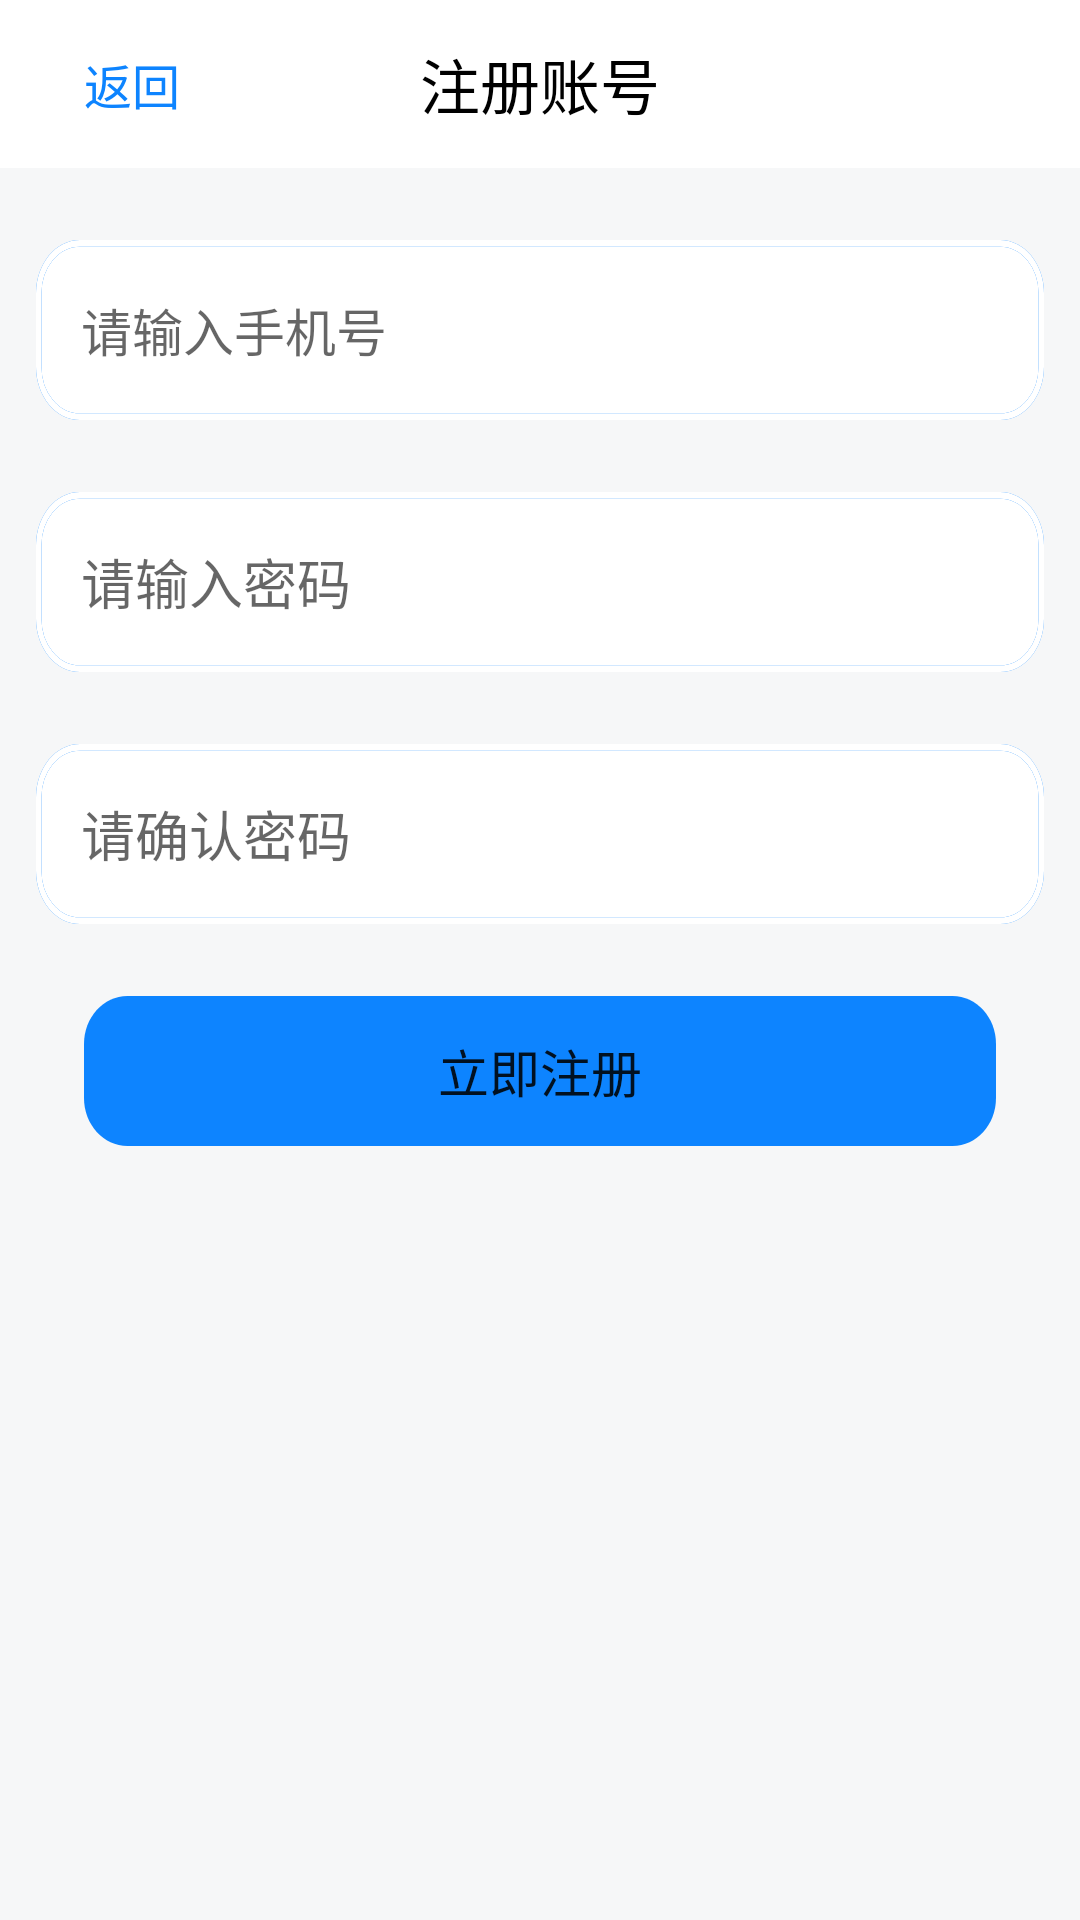

This screen was rendered from an Android layout file. Write that file and the resources it references.
<!-- AndroidManifest.xml: application theme Theme.Weibo_huangqiushi -->
<!-- res/layout/activity_regsiter.xml -->
<?xml version="1.0" encoding="utf-8"?>
<androidx.constraintlayout.widget.ConstraintLayout
    xmlns:android="http://schemas.android.com/apk/res/android"
    xmlns:app="http://schemas.android.com/apk/res-auto"
    xmlns:tools="http://schemas.android.com/tools"
    android:background="#F6F7F8"
    android:layout_width="match_parent"
    android:layout_height="match_parent">
    <androidx.constraintlayout.widget.ConstraintLayout
        android:id="@+id/linearLayout3"
        android:layout_width="match_parent"
        android:layout_height="56dp"
        android:background="@drawable/tab_background"
        app:layout_constraintEnd_toEndOf="parent"
        app:layout_constraintStart_toStartOf="parent"
        app:layout_constraintTop_toTopOf="parent">

        <Button
            android:id="@+id/btn_exit2"
            android:layout_width="wrap_content"
            android:layout_height="wrap_content"
            android:background="@android:color/transparent"
            android:text="返回"
            android:textColor="#0D84FF"
            android:textSize="16sp"
            app:layout_constraintBottom_toBottomOf="parent"
            app:layout_constraintStart_toStartOf="parent"
            app:layout_constraintTop_toTopOf="parent" />
        <TextView
            android:id="@+id/login_tab_tx"
            android:layout_width="wrap_content"
            android:layout_height="wrap_content"
            android:text="注册账号"
            android:textColor="@color/black"
            android:textSize="20sp"
            app:layout_constraintBottom_toBottomOf="parent"
            app:layout_constraintEnd_toEndOf="parent"
            app:layout_constraintStart_toStartOf="parent"
            app:layout_constraintTop_toTopOf="parent" />
    </androidx.constraintlayout.widget.ConstraintLayout>

    <EditText
        android:id="@+id/login_editText_phone2"
        android:layout_width="match_parent"
        android:layout_height="60dp"
        android:layout_marginTop="24dp"
        android:layout_marginLeft="12dp"
        android:layout_marginRight="12dp"
        android:padding="15dp"
        android:background="@drawable/editor_background"
        android:hint="请输入手机号"
        android:inputType="number"
        android:maxLength="11"
        android:textSize="17sp"
        app:layout_constraintEnd_toEndOf="parent"
        app:layout_constraintStart_toStartOf="parent"
        app:layout_constraintTop_toBottomOf="@+id/linearLayout3" />

    <EditText
        android:id="@+id/login_editText_password2"
        android:layout_width="match_parent"
        android:layout_height="60dp"
        android:layout_marginTop="24dp"
        android:layout_marginLeft="12dp"
        android:layout_marginRight="12dp"
        android:background="@drawable/editor_background"
        android:hint="请输入密码"
        android:inputType="textPassword"
        android:maxLength="20"
        android:padding="15dp"
        app:layout_constraintEnd_toEndOf="parent"
        app:layout_constraintHorizontal_bias="0.0"
        app:layout_constraintStart_toStartOf="parent"
        app:layout_constraintTop_toBottomOf="@+id/login_editText_phone2" />

    <EditText
        android:id="@+id/login_editText_passwordconfirm"
        android:layout_width="match_parent"
        android:layout_height="60dp"
        android:layout_marginTop="24dp"
        android:layout_marginLeft="12dp"
        android:layout_marginRight="12dp"
        android:background="@drawable/editor_background"
        android:hint="请确认密码"
        android:inputType="textPassword"
        android:maxLength="20"
        android:padding="15dp"
        app:layout_constraintEnd_toEndOf="parent"
        app:layout_constraintStart_toStartOf="parent"
        app:layout_constraintTop_toBottomOf="@+id/login_editText_password2" />
    <Button
        android:id="@+id/btn_register"
        android:layout_width="match_parent"
        android:layout_height="wrap_content"
        android:layout_marginTop="24dp"
        android:layout_marginLeft="28dp"
        android:layout_marginRight="28dp"
        android:text="立即注册"
        android:textSize="17sp"
        android:background="@drawable/btn_background"
        app:layout_constraintEnd_toEndOf="parent"
        app:layout_constraintStart_toStartOf="parent"
        app:layout_constraintTop_toBottomOf="@+id/login_editText_passwordconfirm" />
</androidx.constraintlayout.widget.ConstraintLayout>
<!-- resources referenced by this layout -->
<resources>
  <!-- drawable btn_background (drawable) -->
  <?xml version="1.0" encoding="utf-8"?>
  <vector xmlns:android="http://schemas.android.com/apk/res/android"
      xmlns:aapt="http://schemas.android.com/aapt"
      android:width="336dp"
      android:height="50dp"
      android:viewportWidth="336"
      android:viewportHeight="50">
      <group>
          <clip-path android:pathData="M16 0H320C328.837 0 336 7.16344 336 16V34C336 42.8366 328.837 50 320 50H16C7.16344 50 0 42.8366 0 34V16C0 7.16344 7.16344 0 16 0Z" />
          <path
              android:fillColor="#0D84FF"
              android:pathData="M0 0V50H336V0" />
      </group>
  </vector>
  <!-- drawable editor_background (drawable) -->
  <?xml version="1.0" encoding="utf-8"?>
  <vector xmlns:android="http://schemas.android.com/apk/res/android"
      xmlns:aapt="http://schemas.android.com/aapt"
      android:width="368dp"
      android:height="54dp"
      android:viewportWidth="368"
      android:viewportHeight="54">
      <group>
          <clip-path android:pathData="M16 0H352C360.837 0 368 7.16344 368 16V38C368 46.8366 360.837 54 352 54H16C7.16344 54 0 46.8366 0 38V16C0 7.16344 7.16344 0 16 0Z" />
          <path
              android:fillColor="#FFFFFF"
              android:pathData="M0 0V54H368V0" />
          <path
              android:pathData="M16 0H352C360.837 0 368 7.16344 368 16V38C368 46.8366 360.837 54 352 54H16C7.16344 54 0 46.8366 0 38V16C0 7.16344 7.16344 0 16 0Z"
              android:strokeWidth="4"
              android:strokeColor="#0D84FF" />
          <path
              android:pathData="M16 0H352C360.837 0 368 7.16344 368 16V38C368 46.8366 360.837 54 352 54H16C7.16344 54 0 46.8366 0 38V16C0 7.16344 7.16344 0 16 0Z"
              android:strokeWidth="4"
              android:strokeColor="#FFFFFF" />
      </group>
  </vector>
  <!-- drawable tab_background (drawable) -->
  <?xml version="1.0" encoding="utf-8"?>
  <vector xmlns:android="http://schemas.android.com/apk/res/android"
      xmlns:aapt="http://schemas.android.com/aapt"
      android:width="392dp"
      android:height="91dp"
      android:viewportWidth="392"
      android:viewportHeight="91">
      <group>
          <clip-path android:pathData="M0 0H392V91H0V0Z" />
          <path
              android:fillColor="#FFFFFF"
              android:pathData="M0 0V91H392V0" />
  
  
  
  
      </group>
  </vector>
  <style name="Theme.Weibo_huangqiushi" parent="Theme.MaterialComponents.DayNight.NoActionBar">
          
          <item name="colorPrimary">#0D84FF</item>
          <item name="colorPrimaryVariant">@color/white</item>
          <item name="colorOnPrimary">@color/white</item>
          
          <item name="colorSecondary">@color/teal_200</item>
          <item name="colorSecondaryVariant">@color/teal_700</item>
          <item name="colorOnSecondary">@color/black</item>
          
          <item name="android:windowLightStatusBar">true</item>
          <item name="android:statusBarColor">?attr/colorPrimaryVariant</item>
          
      </style>
  <!-- not gathered from this repository: default colours our renderer supplied (Android Studio template values) -->
  <color name="teal_200">#FF03DAC5</color>
  <color name="teal_700">#FF018786</color>
  <color name="black">#FF000000</color>
  <color name="white">#FFFFFFFF</color>
</resources>
